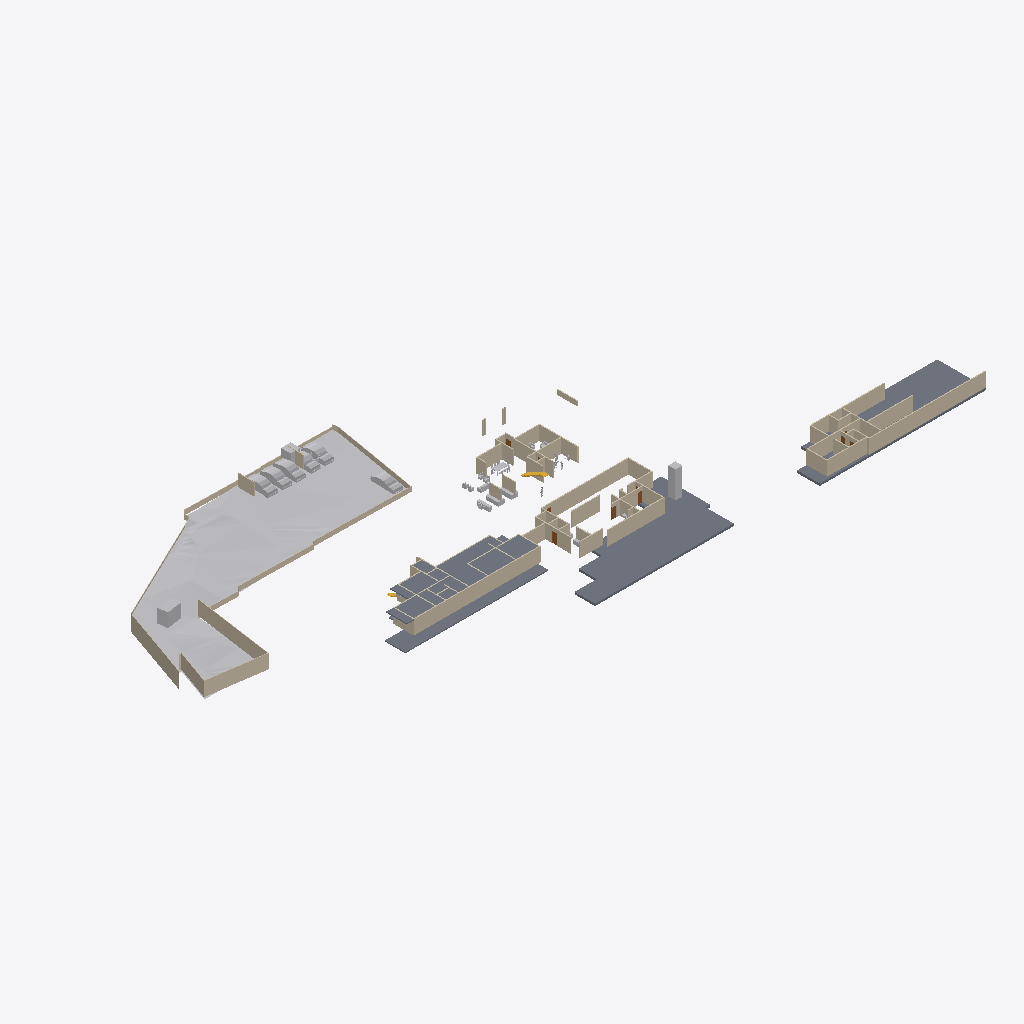
Isometric view of an IFC building model (IFC-SPF (STEP), schema IFC4X3, length unit metre), seen from the south-west, elements coloured by IFC class: 81 walls (beige), 22 other elements (light grey), 4 slabs (grey), 3 doors (brown), 2 stair flights (yellow).
Extent 138.6 m × 62.8 m × 20.3 m (x, y, z). Storeys (5): Road Level at 0.00 m; FF at 0.00 m; Concept at 0.00 m; Existing at 0.00 m; GF at 0.45 m. Elements (207): 101 IfcWall, 50 IfcFurniture, 18 IfcSanitaryTerminal, 13 IfcDoor, 11 IfcBuildingElementProxy, 6 IfcVehicle, 4 IfcSlab, 2 IfcStairFlight, 1 IfcGeographicElement, 1 IfcTransportElement.

HEADER;
FILE_DESCRIPTION(('ViewDefinition[DesignTransferView]'),'2;1');
FILE_NAME('Jailani.ifc','2025-11-14T16:16:43+05:30',(''),(''),'IfcOpenShell 0.8.3-post1','Bonsai 0.8.3-post1','Nobody');
FILE_SCHEMA(('IFC4X3'));
ENDSEC;
DATA;
#1=IFCPROJECT('1rEyq$MlvDVO9q4X_6O_vh',$,'My Project',$,$,$,$,(#14,#26),#9);
#31=IFCSITE('2ymv4STDrDCBgdvlSnG91s',$,'My Site',$,$,#54,$,$,$,$,$,$,$,$);
#37=IFCBUILDING('0WCwdFWaT3fvN6dYFJV0G3',$,'My Building',$,$,#60,$,$,$,$,$,$);
#43=IFCBUILDINGSTOREY('3glIUxBxj019WI9WL2_LBp',$,'Road Level',$,$,#66,$,$,$,$);
#2091=IFCBUILDINGSTOREY('0gksAyAJzF1eVdNHxF82jx',$,'GF',$,$,#2111,$,$,$,$);
#9684=IFCBUILDINGSTOREY('0GW8AoQ6z9OfFkHNDnUrmB',$,'FF',$,$,#9700,$,$,$,$);
#36449=IFCBUILDINGSTOREY('08MXqDc890wx$ikiXcsfjl',$,'Concept',$,$,#36465,$,$,$,$);
#37612=IFCBUILDINGSTOREY('3FqJSqHaz8MQtwN4CzJUgT',$,'Existing',$,$,#37627,$,$,$,$);
#1788=IFCGEOGRAPHICELEMENT('2G7_FUH1TFnfA2p0BceQCt',$,'Site',$,$,#1814,#1804,$,.TERRAIN.);
#4726=IFCSLAB('2FiUBYKgX14Ok5pfpzPww9',$,'Slab',$,$,#35525,#4737,$,$);
#26166=IFCSLAB('2XwGVf_I5AfeTdLIFvtf$G',$,'Slab',$,$,#35745,#26187,$,$);
#29471=IFCSLAB('0xyk7Ykcr7ofoQRc7NYFiN',$,'Slab',$,$,#35070,#29492,$,$);
#11024=IFCSLAB('3XTbi19Cf1GO7AH07CoMiD',$,'Slab',$,$,#35600,#11045,$,$);
#29326=IFCWALL('0mk6GC8U13jA_6Q_0yzVgg',$,'Wall',$,$,#35300,#29337,$,$);
#10410=IFCWALL('0PJ4t4STzAvvbJf9sku6of',$,'Wall',$,$,#35720,#10421,$,$);
#1959=IFCWALL('11ixbEL1z6OAfiUA_ztPVG',$,'Wall',$,$,#35435,#1970,$,$);
#2607=IFCWALL('0hLi5deXP5Zfo$NOtNZznY',$,'Wall',$,$,#35130,#2613,$,$);
#2632=IFCWALL('1hiIP0I5r0ZAybbUAFoviW',$,'Wall',$,$,#35120,#2638,$,$);
#1900=IFCWALL('07AM4njYTCPA7aGr0JIF5l',$,'Wall',$,$,#35205,#1911,$,$);
#2532=IFCWALL('2uoMgyRXTBJAXpnQJxkX2y',$,'Wall',$,$,#36276,#2538,$,$);
#25392=IFCWALL('0GhUa_PkjDxAjQnUC6qgJS',$,'Wall',$,$,#35715,#25403,$,$);
#32546=IFCWALL('2h6z5TBUr23QL5KnXWnY85',$,'Wall',$,$,#35380,#32557,$,$);
#32116=IFCWALL('2xii8r3bb0_9h$pzN23cgC',$,'Wall',$,$,#35465,#32127,$,$);
#3370=IFCWALL('0xoPJC_XvDxeOzIZpSQWPO',$,'Wall',$,$,#35160,#3381,$,$);
#17291=IFCWALL('2Ud7NINH58uhxgireWG4hY',$,'Wall',$,$,#35320,#17302,$,$);
#4239=IFCBUILDINGELEMENTPROXY('3q7lNd2p17oe3AMat8N37d',$,'Toilet 2',$,$,#37633,#4249,$,.COMPLEX.);
#4599=IFCWALL('2KWvRMMKTFyw1HRUtVm_Gi',$,'Wall',$,$,#35245,#4610,$,$);
#23555=IFCTRANSPORTELEMENT('10_X8X5DHBYv3U3r1ASSTk',$,'TransportElement',$,$,#35085,#23564,$,$);
#3433=IFCWALL('2gqgdNokT89Rrmjq1x$gkt',$,'Wall',$,$,#35105,#3444,$,$);
#2407=IFCWALL('1wqYISk15EtxPgF1WYwVVh',$,'Wall',$,$,#35135,#2413,$,$);
#2320=IFCVEHICLE('1m25npmMzADu4ik0KQauUp',$,'Vehicle',$,$,#36251,#2333,$,$);
#20507=IFCWALL('3N6mJmx6vCGvpPvbf4tsBv',$,'Wall',$,$,#35215,#20518,$,$);
#2353=IFCVEHICLE('26Uv07$995M8Gk4Lx67srv',$,'Vehicle',$,$,#36256,#2366,$,$);
#37469=IFCVEHICLE('2GTL3e02b3SBHpZk0S_CoZ',$,'Vehicle',$,$,#37601,#37482,$,$);
#2582=IFCWALL('3AhfTEAr96zBOu2JT1DiVf',$,'Wall',$,$,#35125,#2588,$,$);
#37441=IFCVEHICLE('2hbHa$$WTFuPiOEbH4wkwB',$,'Vehicle',$,$,#37611,#37454,$,$);
#20375=IFCWALL('2z8aGayRL65freAYCgZ34o',$,'Wall',$,$,#35385,#20386,$,$);
#1815=IFCVEHICLE('3mV4HTd7L6rgcvXX4VuYsG',$,'Vehicle',$,$,#36246,#1825,$,$);
#3190=IFCWALL('193oymhqH3WPw9ieWVOFsJ',$,'Wall',$,$,#36281,#3201,$,$);
#4569=IFCWALL('3c7TTJ0pXFgxE8E$J0mypr',$,'Wall',$,$,#35235,#4580,$,$);
#31292=IFCWALL('12ona4xafF3RFv9BbRCMB9',$,'Wall',$,$,#35325,#31303,$,$);
#8914=IFCWALL('1Sdsxvnin8QxIAQQ7RLntB',$,'Wall',$,$,#35310,#8925,$,$);
#31935=IFCWALL('36YTdSvkf99OkIb19tE0_O',$,'Wall',$,$,#35350,#31946,$,$);
#7842=IFCWALL('2mUcR1cvbE9gBHqjOC5SKc',$,'Wall',$,$,#35255,#7853,$,$);
#4261=IFCWALL('2P2btUNmD4$AeKJvAbrxDF',$,'Wall',$,$,#35195,#4272,$,$);
#29118=IFCWALL('3vbBw5CtXEiPbJP3ZvNi6X',$,'Wall',$,$,#35305,#29129,$,$);
#33959=IFCWALL('3LB7YEXxH1WRGLnmjro1nQ',$,'Wall',$,$,#35515,#33970,$,$);
#8326=IFCWALL('3QFvIzYvz37QTvghvyjFx5',$,'Wall',$,$,#35180,#8337,$,$);
#7229=IFCWALL('0VXwuVfIX3AxZD5kkE8tT$',$,'Wall',$,$,#35240,#7240,$,$);
#1220=IFCWALL('3KkvfcArz8VeHF4xGoxgBw',$,'Wall',$,$,#35455,#1228,$,$);
#34156=IFCWALL('2ZN$wFf614q8H13xpqSx$d',$,'Wall',$,$,#36291,#34162,$,$);
#8484=IFCWALL('1pw_hQT9L5MP4_BQmH5BKI',$,'Wall',$,$,#35505,#8495,$,$);
#31841=IFCWALL('2sUnqQA616SghH8BPg8SVm',$,'Wall',$,$,#35490,#31852,$,$);
#37413=IFCVEHICLE('2eKNSy6O51EAib2vHrx98n',$,'Vehicle',$,$,#37606,#37426,$,$);
#4324=IFCWALL('3gJXOYN4rCTehFrqIahuzv',$,'Wall',$,$,#35270,#4335,$,$);
#29420=IFCWALL('2yqEYDQzT7vuqIzHZ2H3kD',$,'Wall',$,$,#35335,#29431,$,$);
#32141=IFCWALL('1E8_9UtQjBFwPLxzCahPj6',$,'Wall',$,$,#35470,#32152,$,$);
#4250=IFCBUILDINGELEMENTPROXY('3toYnKI0v7vRY5ZvUmLVDd',$,'Toilet1',$,$,#37643,#4260,$,.COMPLEX.);
#4808=IFCWALL('1Z_ltgn05BKO7I3aoagSPJ',$,'Wall',$,$,#35475,#4819,$,$);
#2457=IFCWALL('38EbZ7mAL5TfofCc1aVwCP',$,'Wall',$,$,#35150,#2463,$,$);
#32169=IFCWALL('02RAExKT16IA8fxKhe6WCx',$,'Wall',$,$,#35410,#32180,$,$);
#1845=IFCWALL('0Ccj9tOijEFOAbpvaTSZqK',$,'Wall',$,$,#35260,#1856,$,$);
#9901=IFCWALL('3glgCrS2bAROSbl$a0hy_7',$,'Wall',$,$,#35710,#9912,$,$);
#31187=IFCWALL('3riWTPznbFe9t7hCvXPIh8',$,'Wall',$,$,#35445,#31198,$,$);
#20204=IFCWALL('0Lmm6eYPj12RbgXKY6EPyA',$,'Wall',$,$,#35225,#20215,$,$);
#32452=IFCWALL('1WOSh8_znD6QxP8qFd1alC',$,'Wall',$,$,#35355,#32463,$,$);
#16944=IFCWALL('2ygGbliK1D0vPadB9pMj70',$,'Wall',$,$,#35220,#16955,$,$);
#2381=IFCWALL('2ukC8AQQP85Rb_ZeT84bZY',$,'Wall',$,$,#35110,#2388,$,$);
#11812=IFCWALL('2vYKWgYnf3AAZvsc_bF34J',$,'Wall',$,$,#35200,#11823,$,$);
#6115=IFCFURNITURE('1Ow7mZlIzByeAl452SPrCl',$,'Furniture',$,$,#34985,#6124,$,$);
#30548=IFCWALL('0w57da$8b2n957uH_KupL$',$,'Wall',$,$,#35360,#30559,$,$);
#2507=IFCWALL('0zjDgr1wL5mfJb$oJ72rHP',$,'Wall',$,$,#36271,#2513,$,$);
#34106=IFCWALL('1ZGGYplf5DiQLexeQz2fMt',$,'Wall',$,$,#36286,#34112,$,$);
#7405=IFCWALL('08jibRuvzD8P8xgSykkvp0',$,'Wall',$,$,#35395,#7416,$,$);
#32750=IFCWALL('0ffeBgWLvCk87de8YdNL7x',$,'Wall',$,$,#35365,#32761,$,$);
#32661=IFCWALL('3_sdJdaMz9K979wlmeJNVh',$,'Wall',$,$,#35375,#32672,$,$);
#7327=IFCWALL('1VtzA2s_LClRug3OlP8Np1',$,'Wall',$,$,#35165,#7338,$,$);
#7662=IFCWALL('0qs$5sDxD6oxQ1AxGHqRzO',$,'Wall',$,$,#35210,#7673,$,$);
#6663=IFCWALL('3CNdPA2aL1Me_d4dATwif6',$,'Wall',$,$,#35400,#6674,$,$);
#11334=IFCWALL('3ahS2f9_P7BQ8uJsb_98rn',$,'Wall',$,$,#35250,#11345,$,$);
#16917=IFCSTAIRFLIGHT('2vz4h8POX6GPvf4dawSVq9',$,'StairFlight',$,$,#35080,#16926,$,14,13,0.160714285714286,0.150000005960464,.STRAIGHT.);
#16587=IFCFURNITURE('1TjZnqkLP0FfsPts0SLB8u',$,'Furniture',$,$,#34830,#16598,$,$);
#32946=IFCWALL('3zxmtv$wrAox_$Jua0tfLe',$,'Wall',$,$,#35390,#32957,$,$);
#10001=IFCWALL('2TYQ0pXbn3GRQbbpujs6E$',$,'Wall',$,$,#35620,#10012,$,$);
#24823=IFCWALL('2tyCo4P0f91OgSOoE$hyHK',$,'Wall',$,$,#35370,#24834,$,$);
#18216=IFCFURNITURE('0ujyPKdkz6DAxVcqhb7cRh',$,'Furniture',$,$,#34850,#18227,$,$);
#18026=IFCFURNITURE('1N44zCs$XC0OAL79Z8ncN4',$,'Furniture',$,$,#34840,#18037,$,$);
#9235=IFCWALL('3huuly5xf8dBsCb2$1PF_5',$,'Wall',$,$,#35230,#9246,$,$);
#6030=IFCFURNITURE('3gD11dh7T2SPAde6fVBVr4',$,'Furniture',$,$,#34825,#6043,$,$);
#8868=IFCWALL('1lYybgRfP3Lxn6LSpPB$Jl',$,'Wall',$,$,#35340,#8879,$,$);
#30848=IFCWALL('0yq0cjgVr8OwhQvHELx5B5',$,'Wall',$,$,#35495,#30859,$,$);
#17044=IFCWALL('28mJH_Qkz2cB_CJyuRWyOY',$,'Wall',$,$,#35190,#17055,$,$);
#19702=IFCDOOR('3AyEeLt0j2cv8c4I393vCt',$,'Door',$,$,#34745,#19758,$,$,$,$,$,$);
#21083=IFCWALL('0$M6OYCNDCvfi4eZ1WKcg4',$,'Wall',$,$,#35415,#21094,$,$);
#9926=IFCWALL('1Wi$OkIhb0keV68lSlqI_i',$,'Wall',$,$,#35775,#9937,$,$);
#23222=IFCDOOR('3FuVmgLBTCrgbOmr51L_ZZ',$,'Door',$,$,#35315,#23309,$,$,$,$,$,$);
#22532=IFCWALL('283Zy3eYL30vZgllAUyml_',$,'Wall',$,$,#35735,#22543,$,$);
#10051=IFCWALL('31_z1XWvDBkuTYoXmr8Fwz',$,'Wall',$,$,#35740,#10062,$,$);
#24247=IFCWALL('2OeE5kmp1BaBL7UBq7ldwM',$,'Wall',$,$,#35425,#24258,$,$);
#10435=IFCWALL('1NsKiIhGzFNeqqhYFYeOQM',$,'Wall',$,$,#35650,#10446,$,$);
#33445=IFCWALL('1Ph_bu0bnCA9vmohZNA5$3',$,'Wall',$,$,#35485,#33456,$,$);
#29237=IFCWALL('0DTl4XiFj7Jw8wIUvcBXUW',$,'Wall',$,$,#35330,#29248,$,$);
#17206=IFCWALL('3IVFtBGWbAFfIXbg5v6HLZ',$,'Wall',$,$,#35185,#17217,$,$);
#19475=IFCDOOR('0NA1wZVwrFkfnamZJnYjIq',$,'Door',$,$,#35480,#19532,$,$,$,$,$,$);
#25089=IFCWALL('26gkHrvDT4Pw5$rxVy5N1l',$,'Wall',$,$,#35265,#25100,$,$);
#18180=IFCFURNITURE('3fCBuG2tv7GhsgdgzbnzdH',$,'Furniture',$,$,#34880,#18191,$,$);
#5983=IFCFURNITURE('2vZ5VtkXfBAPjGd$YPtvHY',$,'Furniture',$,$,#34930,#23846,$,$);
#33073=IFCWALL('1r2uckCt94WPLW$YLRqtmU',$,'Wall',$,$,#35405,#33084,$,$);
#6009=IFCFURNITURE('0UkmDjdcj7HwifWsFE8IKa',$,'Furniture',$,$,#34965,#24000,$,$);
#2432=IFCWALL('1qBEh3Vc9ECAZABChTAhje',$,'Wall',$,$,#35145,#2438,$,$);
#30965=IFCWALL('1$IoCLbQb48elVfr4x3ZIZ',$,'Wall',$,$,#35280,#30976,$,$);
#31024=IFCWALL('30Sei9$z57N8rIgcWtESFq',$,'Wall',$,$,#35285,#31035,$,$);
#31049=IFCWALL('2_thZ6nZPDIOuitiUXY5uc',$,'Wall',$,$,#35290,#31060,$,$);
#5962=IFCFURNITURE('2MS0etz098_v$FoR6_4mkZ',$,'Furniture',$,$,#34960,#23978,$,$);
#31079=IFCWALL('1dlb6j0oX8Ig$_pIAbnGWi',$,'Wall',$,$,#35295,#31090,$,$);
#2557=IFCWALL('1jgfO0WGDDYQvoMLTOy$x_',$,'Wall',$,$,#36085,#2563,$,$);
#5794=IFCFURNITURE('3$O2Gcc8v3rfCVBFLdnoHG',$,'Furniture',$,$,#34820,#5803,$,$);
#26435=IFCSTAIRFLIGHT('2t2cXjVB96D9dFy1DHBCX0',$,'StairFlight',$,$,#35765,#26525,$,7,6,0.149999993188041,0.150000005960464,.STRAIGHT.);
#5936=IFCFURNITURE('1or9zLL254_wKY1HGIzcGw',$,'Furniture',$,$,#34915,#23780,$,$);
#5816=IFCFURNITURE('1TP2jwvPz3N9eubg1GiWow',$,'Furniture',$,$,#34950,#23934,$,$);
ENDSEC;
